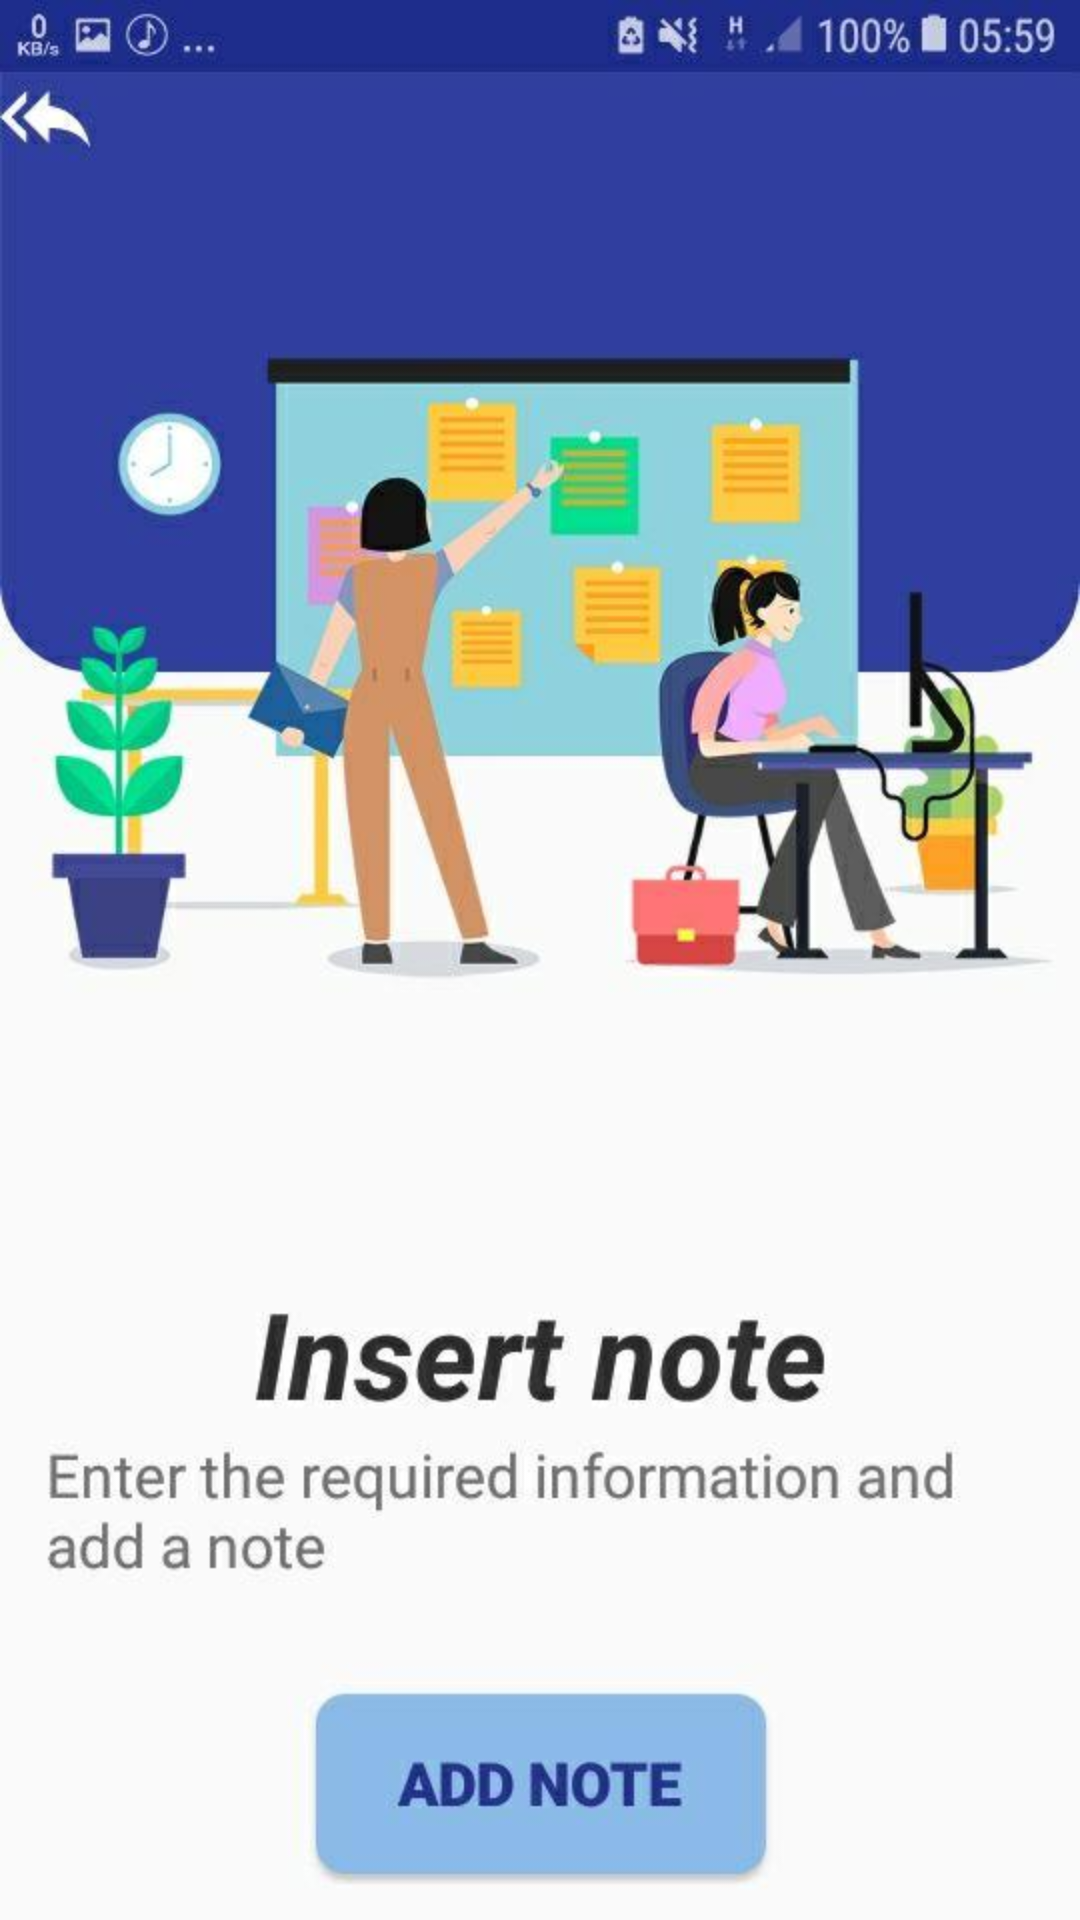

Produce the Android XML layout that renders to this screen, including the resource entries it uses.
<!-- AndroidManifest.xml: application theme AppTheme -->
<!-- res/layout/picture_page.xml -->
<?xml version="1.0" encoding="utf-8"?>
<LinearLayout xmlns:android="http://schemas.android.com/apk/res/android"
    android:layout_width="200dp"
    android:layout_height="280dp"
    xmlns:app="http://schemas.android.com/apk/res-auto"
    android:id="@+id/picture"
    android:layout_gravity="center"
    android:background="@drawable/back_dialog"
    app:cardCornerRadius="10dp">
<ImageView
    android:id="@+id/image_directory"
    android:layout_width="match_parent"
    android:layout_height="match_parent"
    android:src="@drawable/add1"/>
</LinearLayout>
<!-- resources referenced by this layout -->
<resources>
  <!-- drawable add1: jpg bitmap (drawable, 43697 bytes) -->
  <!-- drawable back_dialog (drawable) -->
  <shape xmlns:android="http://schemas.android.com/apk/res/android">
  
      <corners
          android:bottomLeftRadius="25dp"
          android:bottomRightRadius="25dp"
          android:topLeftRadius="25dp"
          android:topRightRadius="25dp"/>
      <solid android:color="@android:color/transparent"/>
  
  </shape>
  <style name="AppTheme" parent="Theme.AppCompat.Light.NoActionBar">
          
          <item name="colorPrimary">@color/colorPrimary</item>
          <item name="colorPrimaryDark">@color/colorPrimaryDark</item>
          <item name="colorAccent">@color/colorAccent</item>
      </style>
  <color name="colorPrimary">#6200EE</color>
  <color name="colorPrimaryDark">#1E2D8C</color>
  <color name="colorAccent">#03DAC5</color>
</resources>
